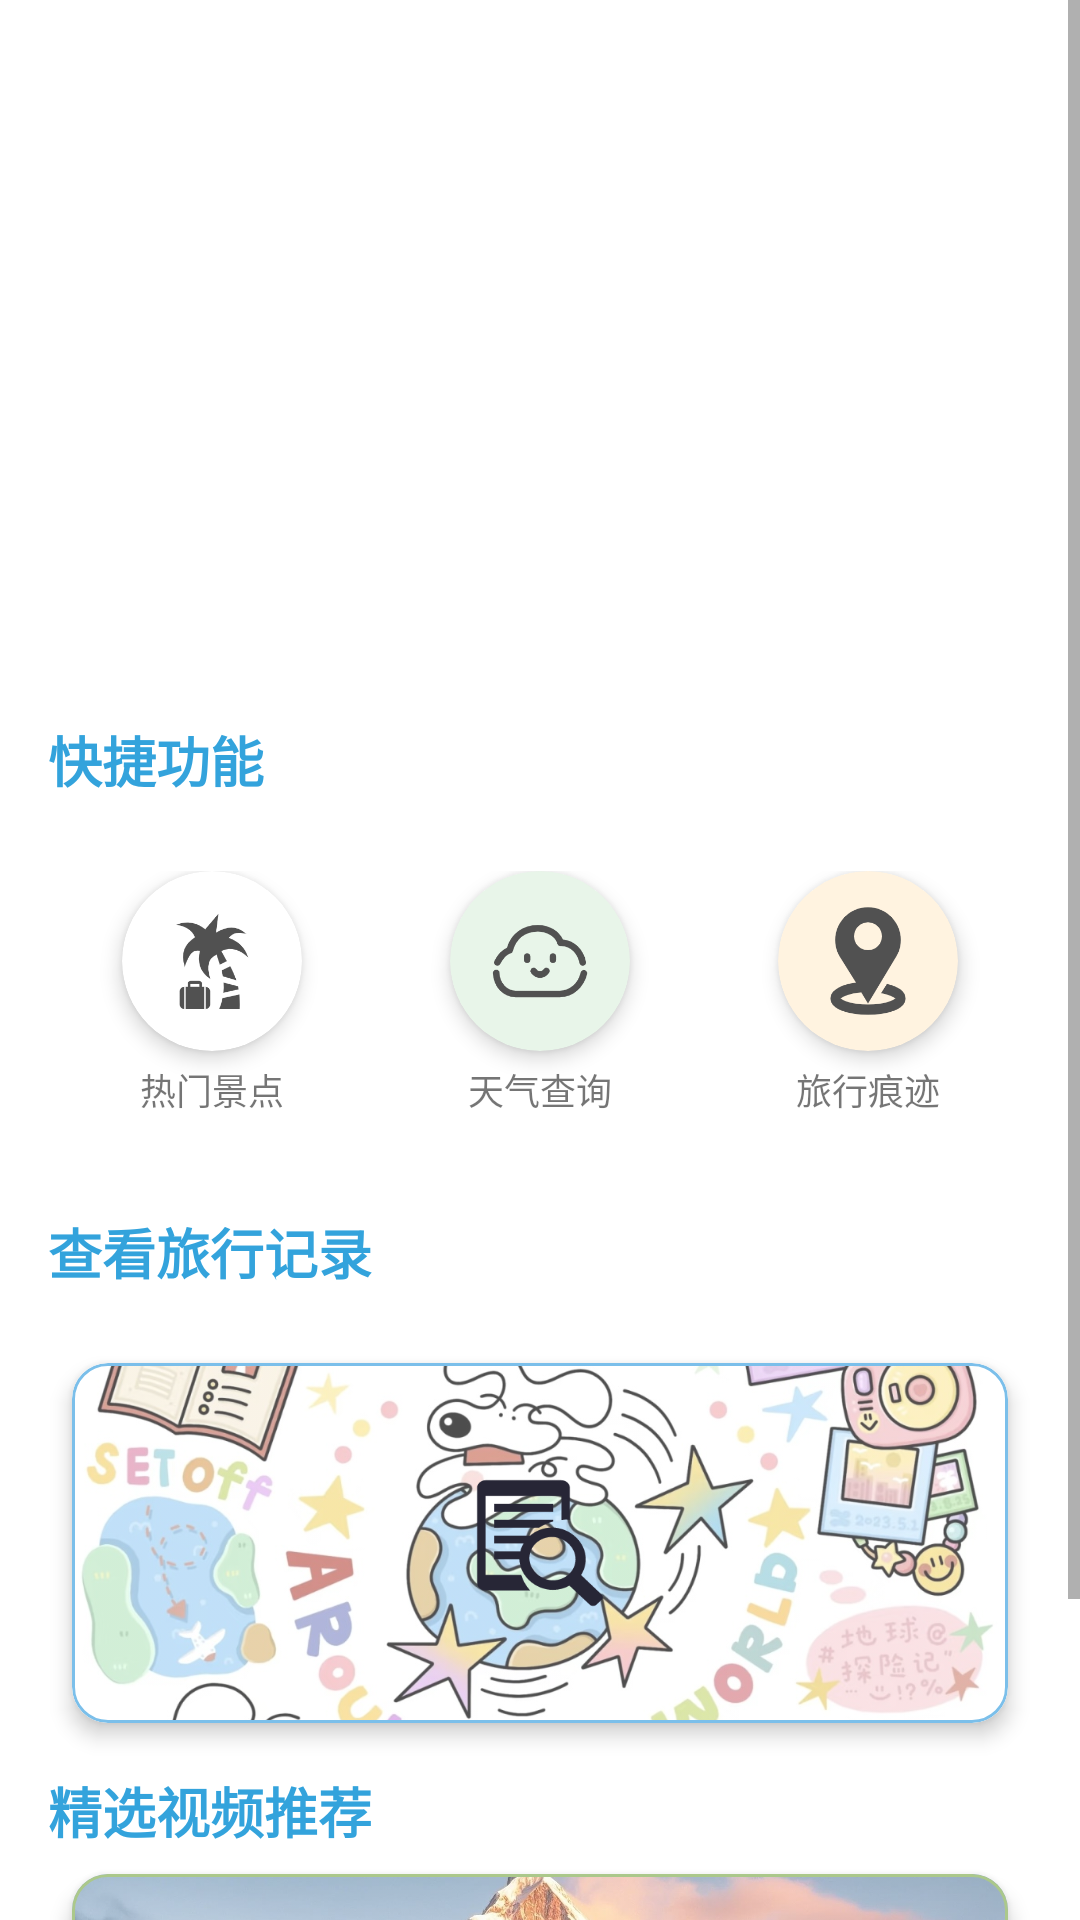

Android layout source for this screen:
<!-- AndroidManifest.xml: application theme AppTheme -->
<!-- res/layout/fragment_home.xml -->
<?xml version="1.0" encoding="utf-8"?>
<ScrollView xmlns:android="http://schemas.android.com/apk/res/android"
    xmlns:app="http://schemas.android.com/apk/res-auto"
    android:layout_width="match_parent"
    android:layout_height="match_parent"
    android:fillViewport="true">

    <LinearLayout
        android:layout_width="match_parent"
        android:layout_height="wrap_content"
        android:orientation="vertical"
        android:padding="16dp">

        
        <androidx.viewpager2.widget.ViewPager2
            android:id="@+id/viewPager"
            android:layout_width="match_parent"
            android:layout_height="200dp"
            android:layout_marginBottom="16dp"/>

        
        <TextView
            android:layout_width="wrap_content"
            android:layout_height="wrap_content"
            android:layout_marginTop="8dp"
            android:text="快捷功能"
            android:textColor="@color/colorPrimaryDark"
            android:textSize="18sp"
            android:textStyle="bold" />

        <LinearLayout
            android:layout_width="match_parent"
            android:layout_height="wrap_content"
            android:orientation="horizontal"
            android:layout_marginVertical="12dp"
            android:gravity="center_horizontal">

            
            <LinearLayout
                android:id="@+id/attractionsCard"
                android:layout_width="0dp"
                android:layout_height="wrap_content"
                android:layout_weight="1"
                android:orientation="vertical"
                android:gravity="center"
                android:padding="12dp"
                android:background="?attr/selectableItemBackground"
                android:clickable="true"
                android:focusable="true">

                <androidx.cardview.widget.CardView
                    android:layout_width="60dp"
                    android:layout_height="60dp"
                    app:cardCornerRadius="30dp"
                    app:cardElevation="4dp">

                    <ImageView
                        android:layout_width="match_parent"
                        android:layout_height="match_parent"
                        android:padding="12dp"
                        android:scaleType="fitCenter"
                        android:src="@drawable/ic_attraction"
                        android:contentDescription="热门景点"/>
                </androidx.cardview.widget.CardView>

                <TextView
                    android:layout_width="wrap_content"
                    android:layout_height="wrap_content"
                    android:layout_marginTop="4dp"
                    android:text="热门景点"
                    android:textSize="12sp"/>
            </LinearLayout>

            
            <LinearLayout
                android:id="@+id/weatherCard"
                android:layout_width="0dp"
                android:layout_height="wrap_content"
                android:layout_weight="1"
                android:orientation="vertical"
                android:gravity="center"
                android:padding="12dp"
                android:background="?attr/selectableItemBackground"
                android:clickable="true"
                android:focusable="true">

                <androidx.cardview.widget.CardView
                    android:layout_width="60dp"
                    android:layout_height="60dp"
                    app:cardCornerRadius="30dp"
                    app:cardElevation="4dp"
                    app:cardBackgroundColor="#E8F5E9">  

                    <ImageView
                        android:layout_width="match_parent"
                        android:layout_height="match_parent"
                        android:padding="12dp"
                        android:scaleType="fitCenter"
                        android:src="@drawable/ic_weather"
                        android:contentDescription="天气查询"/>
                </androidx.cardview.widget.CardView>

                <TextView
                    android:layout_width="wrap_content"
                    android:layout_height="wrap_content"
                    android:layout_marginTop="4dp"
                    android:text="天气查询"
                    android:textSize="12sp"/>
            </LinearLayout>

            
            <LinearLayout
                android:id="@+id/travelTrackCard"
                android:layout_width="0dp"
                android:layout_height="wrap_content"
                android:layout_weight="1"
                android:orientation="vertical"
                android:gravity="center"
                android:padding="12dp"
                android:background="?attr/selectableItemBackground"
                android:clickable="true"
                android:focusable="true">

                <androidx.cardview.widget.CardView
                    android:layout_width="60dp"
                    android:layout_height="60dp"
                    app:cardCornerRadius="30dp"
                    app:cardElevation="4dp"
                    app:cardBackgroundColor="#FFF3E0">  

                    <ImageView
                        android:layout_width="match_parent"
                        android:layout_height="match_parent"
                        android:padding="12dp"
                        android:scaleType="fitCenter"
                        android:src="@drawable/ic_track"
                        android:contentDescription="旅行痕迹"/>
                </androidx.cardview.widget.CardView>

                <TextView
                    android:layout_width="wrap_content"
                    android:layout_height="wrap_content"
                    android:layout_marginTop="4dp"
                    android:text="旅行痕迹"
                    android:textSize="12sp"/>
            </LinearLayout>

        </LinearLayout>

        

        <TextView
            android:layout_width="wrap_content"
            android:layout_height="wrap_content"
            android:layout_marginTop="8dp"
            android:text="查看旅行记录"
            android:textColor="@color/colorPrimaryDark"
            android:textSize="18sp"
            android:textStyle="bold" />

        <androidx.recyclerview.widget.RecyclerView
            android:id="@+id/recyclerView"
            android:layout_width="match_parent"
            android:layout_height="wrap_content"
            android:layout_marginBottom="16dp"/>

        
        <com.google.android.material.card.MaterialCardView
            android:id="@+id/cardViewRecords"
            android:layout_width="match_parent"
            android:layout_height="120dp"
            android:layout_margin="8dp"
            app:cardCornerRadius="12dp"
            app:cardElevation="4dp"
            app:strokeColor="@color/colorPrimary"
            app:strokeWidth="1dp">

            <RelativeLayout
                android:layout_width="match_parent"
                android:layout_height="match_parent">

                <ImageView
                    android:layout_width="match_parent"
                    android:layout_height="match_parent"
                    android:scaleType="centerCrop"
                    android:src="@drawable/record"
                    android:alpha="0.7"/>

                <LinearLayout
                    android:layout_width="match_parent"
                    android:layout_height="match_parent"
                    android:orientation="vertical"
                    android:gravity="center"
                    android:padding="16dp">

                    <ImageView
                        android:layout_width="48dp"
                        android:layout_height="48dp"
                        android:src="@drawable/chakan"/>

                </LinearLayout>

            </RelativeLayout>
        </com.google.android.material.card.MaterialCardView>

        
        <TextView
            android:layout_width="wrap_content"
            android:layout_height="wrap_content"
            android:layout_marginTop="8dp"
            android:text="精选视频推荐"
            android:textColor="@color/colorPrimaryDark"
            android:textSize="18sp"
            android:textStyle="bold" />

        <com.google.android.material.card.MaterialCardView
            android:id="@+id/cardViewVideos"
            android:layout_width="match_parent"
            android:layout_height="120dp"
            android:layout_margin="8dp"
            app:cardCornerRadius="12dp"
            app:cardElevation="4dp"
            app:strokeColor="@color/colorAccent"
            app:strokeWidth="1dp">

            <RelativeLayout
                android:layout_width="match_parent"
                android:layout_height="match_parent">

                <ImageView
                    android:layout_width="match_parent"
                    android:layout_height="match_parent"
                    android:scaleType="centerCrop"
                    android:src="@drawable/placeholder"
                    android:alpha="0.7"/>

                <LinearLayout
                    android:layout_width="match_parent"
                    android:layout_height="match_parent"
                    android:gravity="center"
                    android:orientation="vertical"
                    android:padding="16dp">

                    <ImageView
                        android:layout_width="48dp"
                        android:layout_height="48dp"
                        android:src="@drawable/ic_video" />

                </LinearLayout>

            </RelativeLayout>
        </com.google.android.material.card.MaterialCardView>

    </LinearLayout>
</ScrollView>
<!-- resources referenced by this layout -->
<resources>
  <color name="colorAccent">#abc88b</color>
  <color name="colorPrimary">#7bbfea</color>
  <color name="colorPrimaryDark">#33a3dc</color>
  <!-- drawable chakan: png bitmap (drawable, 4326 bytes) -->
  <!-- drawable ic_attraction: png bitmap (drawable, 7780 bytes) -->
  <!-- drawable ic_track: png bitmap (drawable, 7696 bytes) -->
  <!-- drawable ic_video (drawable) -->
  <vector xmlns:android="http://schemas.android.com/apk/res/android"
      android:width="24dp"
      android:height="24dp"
      android:viewportWidth="24"
      android:viewportHeight="24">
      <path
          android:fillColor="#FFFFFF"
          android:pathData="M10,16.5L16,12L10,7.5V16.5M12,2A10,10 0 0,1 22,12A10,10 0 0,1 12,22A10,10 0 0,1 2,12A10,10 0 0,1 12,2M12,4A8,8 0 0,0 4,12A8,8 0 0,0 12,20A8,8 0 0,0 20,12A8,8 0 0,0 12,4Z"/>
  </vector>
  <!-- drawable ic_weather: png bitmap (drawable, 7495 bytes) -->
  <!-- drawable placeholder: png bitmap (drawable, 565845 bytes) -->
  <!-- drawable record: png bitmap (drawable, 437272 bytes) -->
  <style name="AppTheme" parent="Theme.MaterialComponents.Light.NoActionBar">
          <item name="colorPrimary">@color/colorPrimary</item>
          <item name="colorPrimaryDark">@color/colorPrimaryDark</item>
          <item name="colorAccent">@color/colorAccent</item>
          
          <item name="windowActionBar">false</item>
          <item name="windowNoTitle">true</item>
      </style>
</resources>
